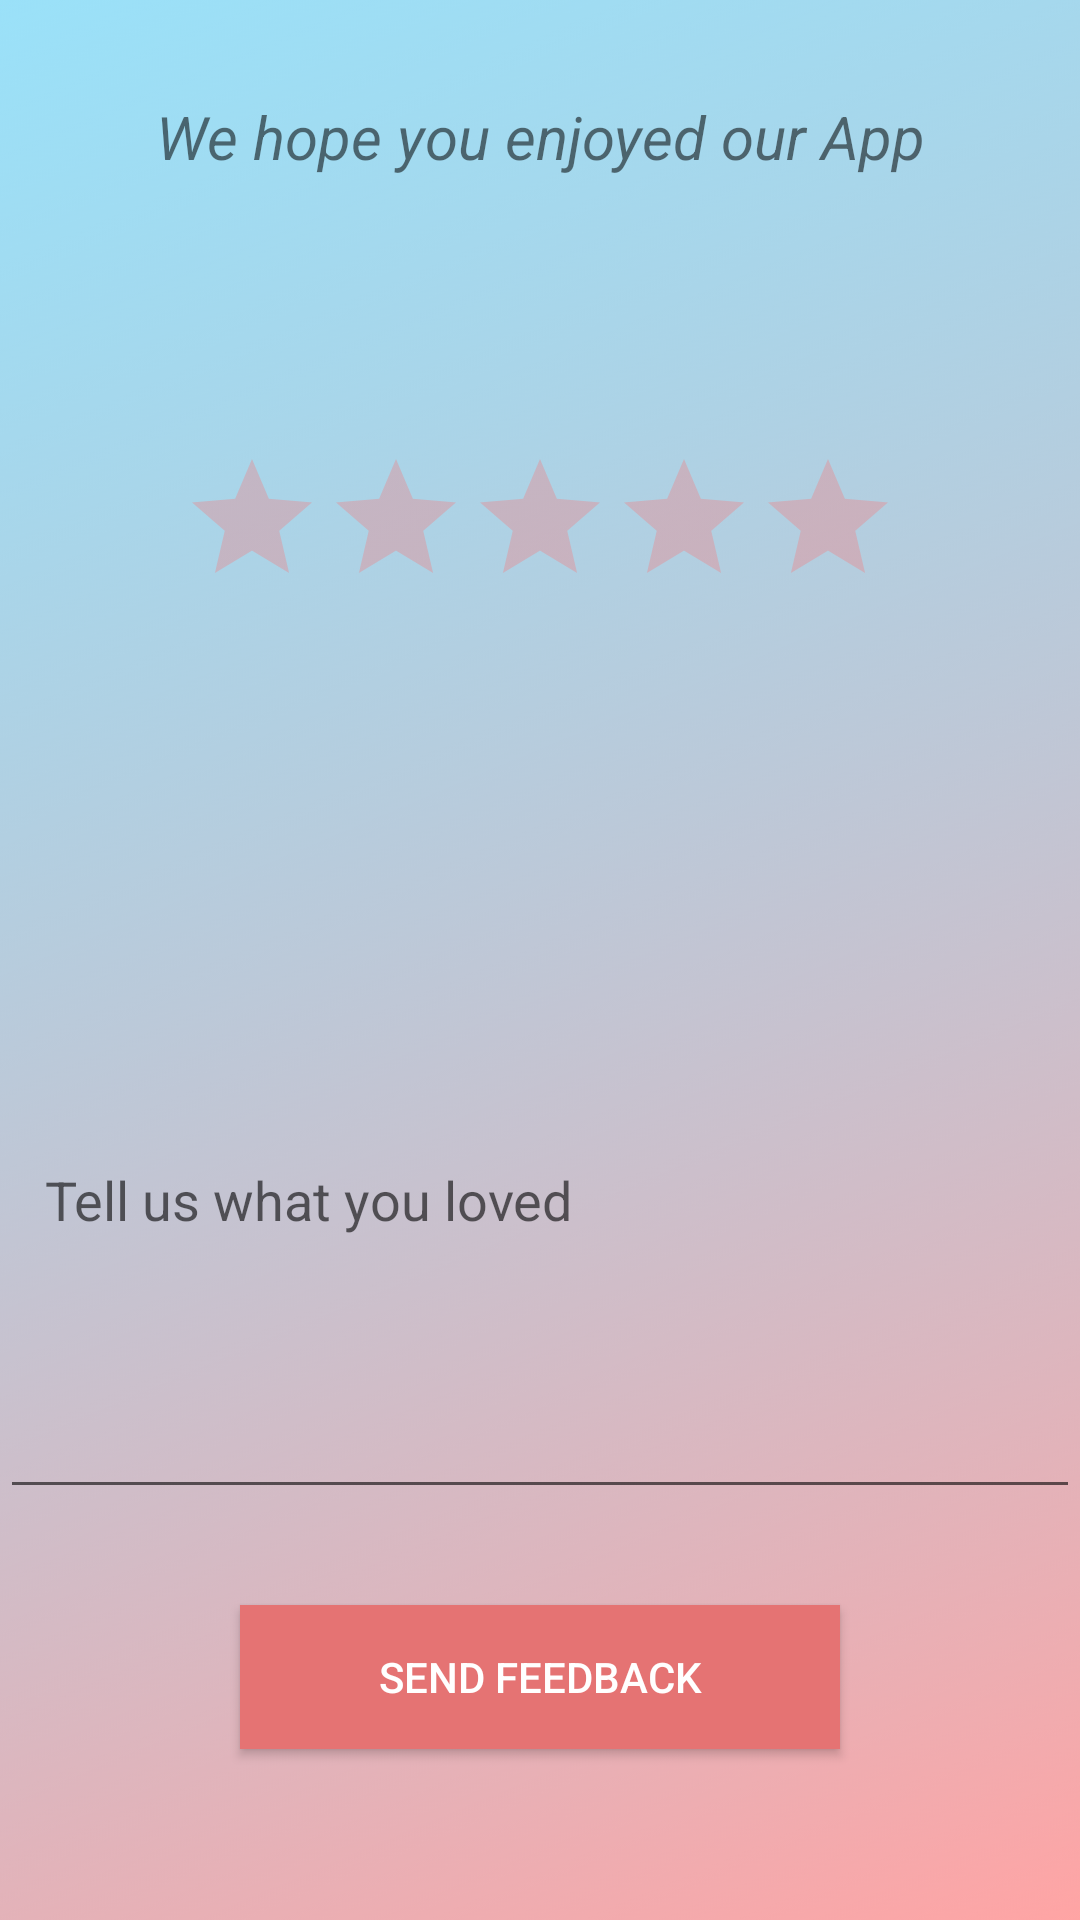

This screen was rendered from an Android layout file. Write that file and the resources it references.
<!-- AndroidManifest.xml: application theme AppTheme -->
<!-- res/layout/menu_rate.xml -->
<?xml version="1.0" encoding="utf-8"?>
<androidx.constraintlayout.widget.ConstraintLayout xmlns:android="http://schemas.android.com/apk/res/android"
    xmlns:app="http://schemas.android.com/apk/res-auto"
    xmlns:tools="http://schemas.android.com/tools"
    android:layout_width="match_parent"
    android:layout_height="match_parent"
    android:background="@drawable/background"
    tools:context=".ui.RateActivity">


    <TextView
        android:id="@+id/textView2"
        android:layout_width="match_parent"
        android:layout_height="wrap_content"
        android:layout_marginTop="32dp"
        android:gravity="center_horizontal"
        android:text="We hope you enjoyed our App"
        android:textSize="20sp"
        android:textStyle="italic"
        app:layout_constraintEnd_toEndOf="parent"
        app:layout_constraintStart_toStartOf="parent"
        app:layout_constraintTop_toTopOf="parent" />

    <RatingBar
        android:id="@+id/ratingBar"
        android:layout_width="wrap_content"
        android:layout_height="wrap_content"
        android:layout_marginTop="90dp"
        android:gravity="center_horizontal"
        android:numStars="5"
        android:stepSize="1"
        android:theme="@style/RatingBar"
        app:layout_constraintEnd_toEndOf="parent"
        app:layout_constraintStart_toStartOf="parent"
        app:layout_constraintTop_toBottomOf="@+id/textView2" />

    <TextView
        android:id="@+id/tvRatingScale"
        android:layout_width="wrap_content"
        android:layout_height="wrap_content"
        android:layout_gravity="center"
        android:layout_marginTop="50dp"

        android:textSize="16sp"
        android:textStyle="bold"
        app:layout_constraintEnd_toEndOf="parent"
        app:layout_constraintStart_toStartOf="parent"
        app:layout_constraintTop_toBottomOf="@+id/ratingBar" />


    <EditText
        android:id="@+id/etFeedback"
        android:layout_width="match_parent"
        android:layout_height="wrap_content"
        android:layout_marginTop="100dp"
        android:gravity="top"
        android:hint="Tell us what you loved"
        android:inputType="textMultiLine"
        android:lines="5"
        android:paddingLeft="15dp"
        android:paddingRight="10dp"
        app:layout_constraintEnd_toEndOf="parent"
        app:layout_constraintHorizontal_bias="1.0"
        app:layout_constraintStart_toStartOf="parent"
        app:layout_constraintTop_toBottomOf="@+id/tvRatingScale" />

    <Button
        android:id="@+id/btnSubmit"
        android:layout_width="200dp"

        android:layout_height="wrap_content"
        android:layout_marginTop="32dp"
        android:background="#e57373"
        android:text="Send feedback"
        android:textColor="@android:color/white"
        app:layout_constraintEnd_toEndOf="parent"
        app:layout_constraintStart_toStartOf="parent"
        app:layout_constraintTop_toBottomOf="@+id/etFeedback" />

</androidx.constraintlayout.widget.ConstraintLayout>
<!-- resources referenced by this layout -->
<resources>
  <!-- drawable background: png bitmap (drawable-hdpi, 97555 bytes) -->
  <style name="RatingBar" parent="Theme.AppCompat">
          <item name="colorControlNormal">@color/indigo</item>
          <item name="colorControlActivated">@color/pink</item>
      </style>
  <color name="indigo">#FF6E6E</color>
  <color name="pink">#FF6E6E</color>
</resources>
